Run: headless pygame with SDL's dummy video driver; simulated clock (each Clock.tick advances the game by its frame time, no real sleeping); random seed 0; keys injected as events and as key.get_pressed() state; no mouse input.
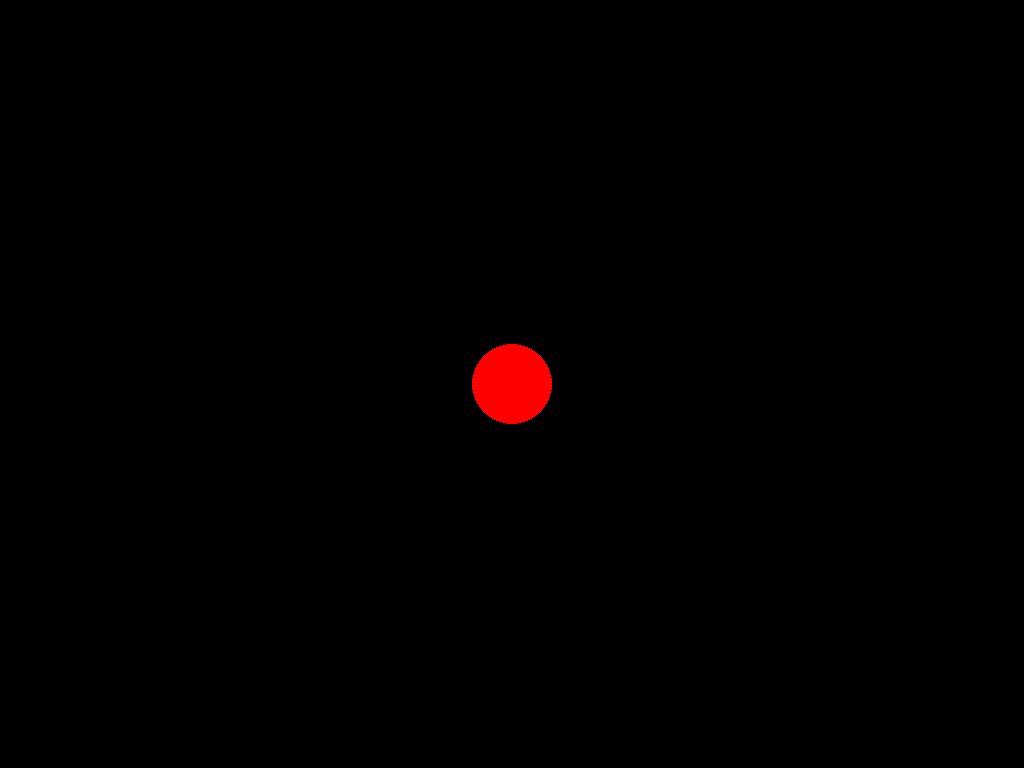
Frame 1 of 4 · flips 1–60 · no input
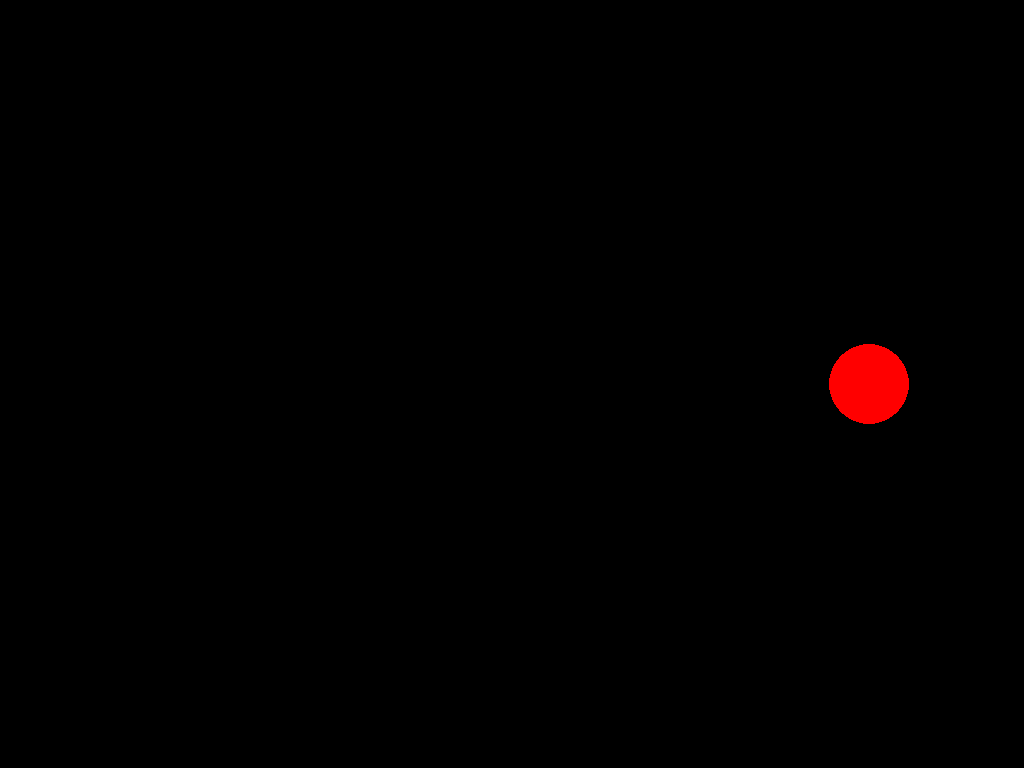
Frame 2 of 4 · flips 61–180 · tapped SPACE, RETURN · held RIGHT (→), D
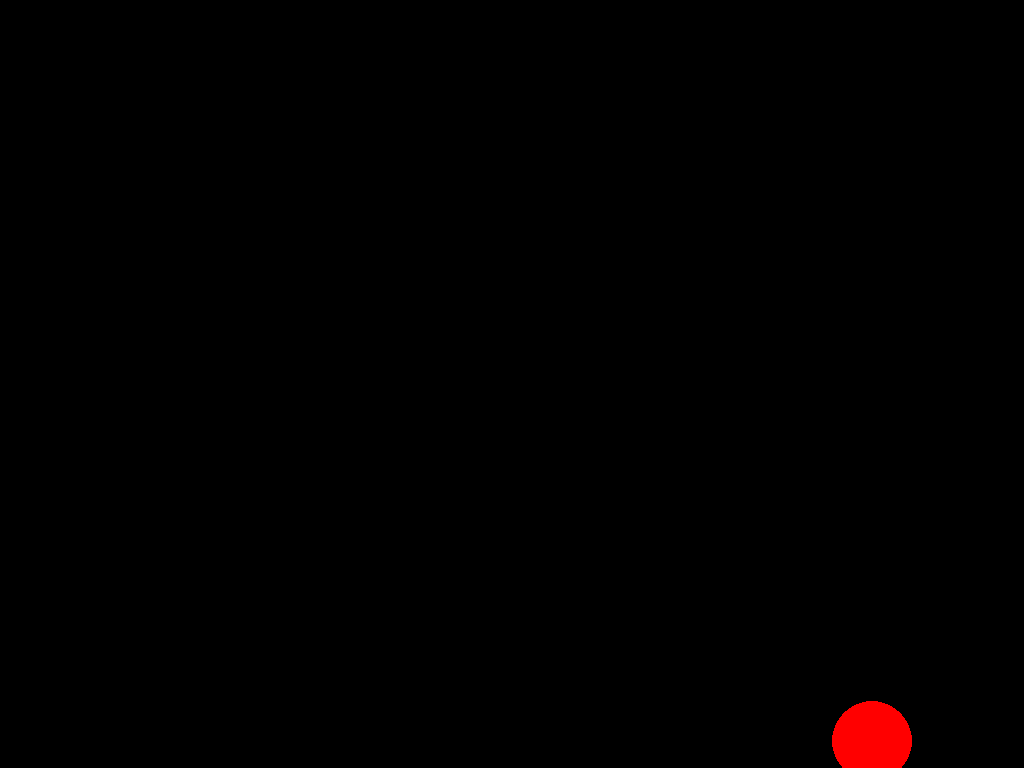
Frame 3 of 4 · flips 181–300 · held DOWN (↓), S
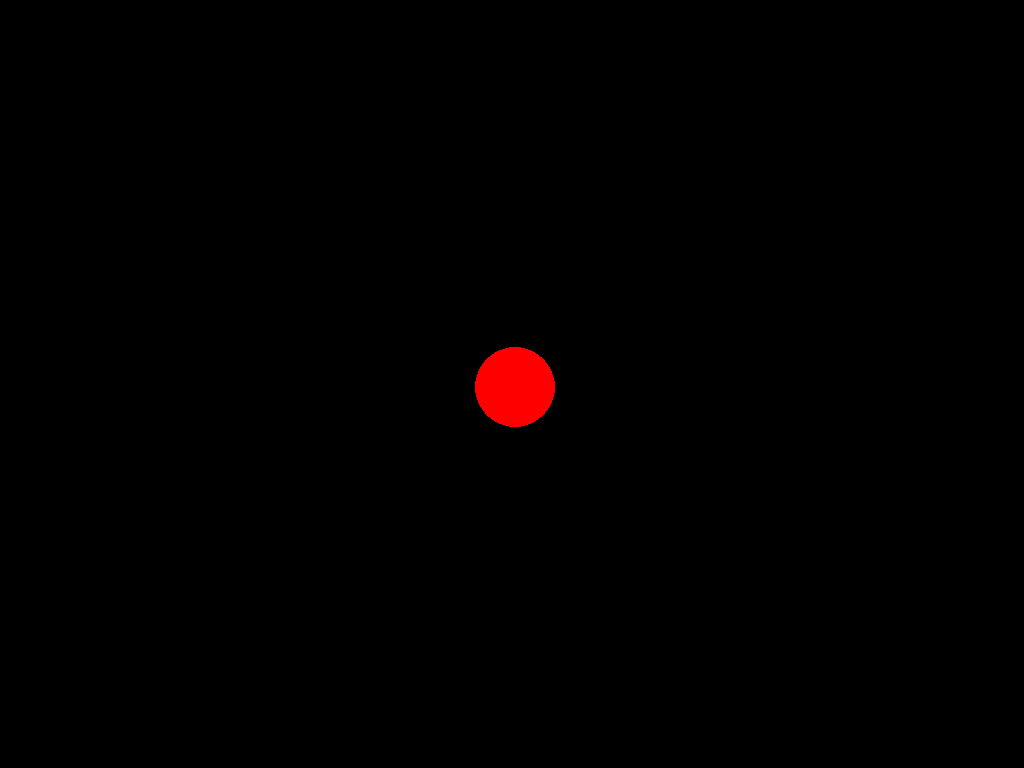
Frame 4 of 4 · flips 301–420 · held LEFT (←), A, UP (↑), W

The pygame program that drew these frames:

# Example file showing a basic pygame "game loop"
import pygame

# pygame setup
pygame.init()
screen = pygame.display.set_mode((0, 0), pygame.FULLSCREEN)
clock = pygame.time.Clock()
running = True

width, height = pygame.display.get_window_size()
print(width, height)

speed = 1
player_pos = pygame.Vector2(screen.get_width() / 2, screen.get_height() / 2)

while running:
    # poll for events
    # pygame.QUIT event means the user clicked X to close your window
    for event in pygame.event.get():
        if event.type == pygame.QUIT:
            running = False

    # fill the screen with a color to wipe away anything from last frame
    screen.fill("black")

    # RENDER YOUR GAME HERE
    pygame.draw.circle(screen, "red", player_pos, 40)

    keys = pygame.key.get_pressed()
    if keys[pygame.K_UP]:
        player_pos.y -= 3 * speed
    if keys[pygame.K_DOWN]:
        player_pos.y += 3 * speed
    if keys[pygame.K_LEFT]:
        player_pos.x -= 3 * speed
    if keys[pygame.K_RIGHT]:
        player_pos.x += 3 * speed

    # flip() the display to put your work on screen
    pygame.display.flip()

    clock.tick(60)  # limits FPS to 60

pygame.quit()
